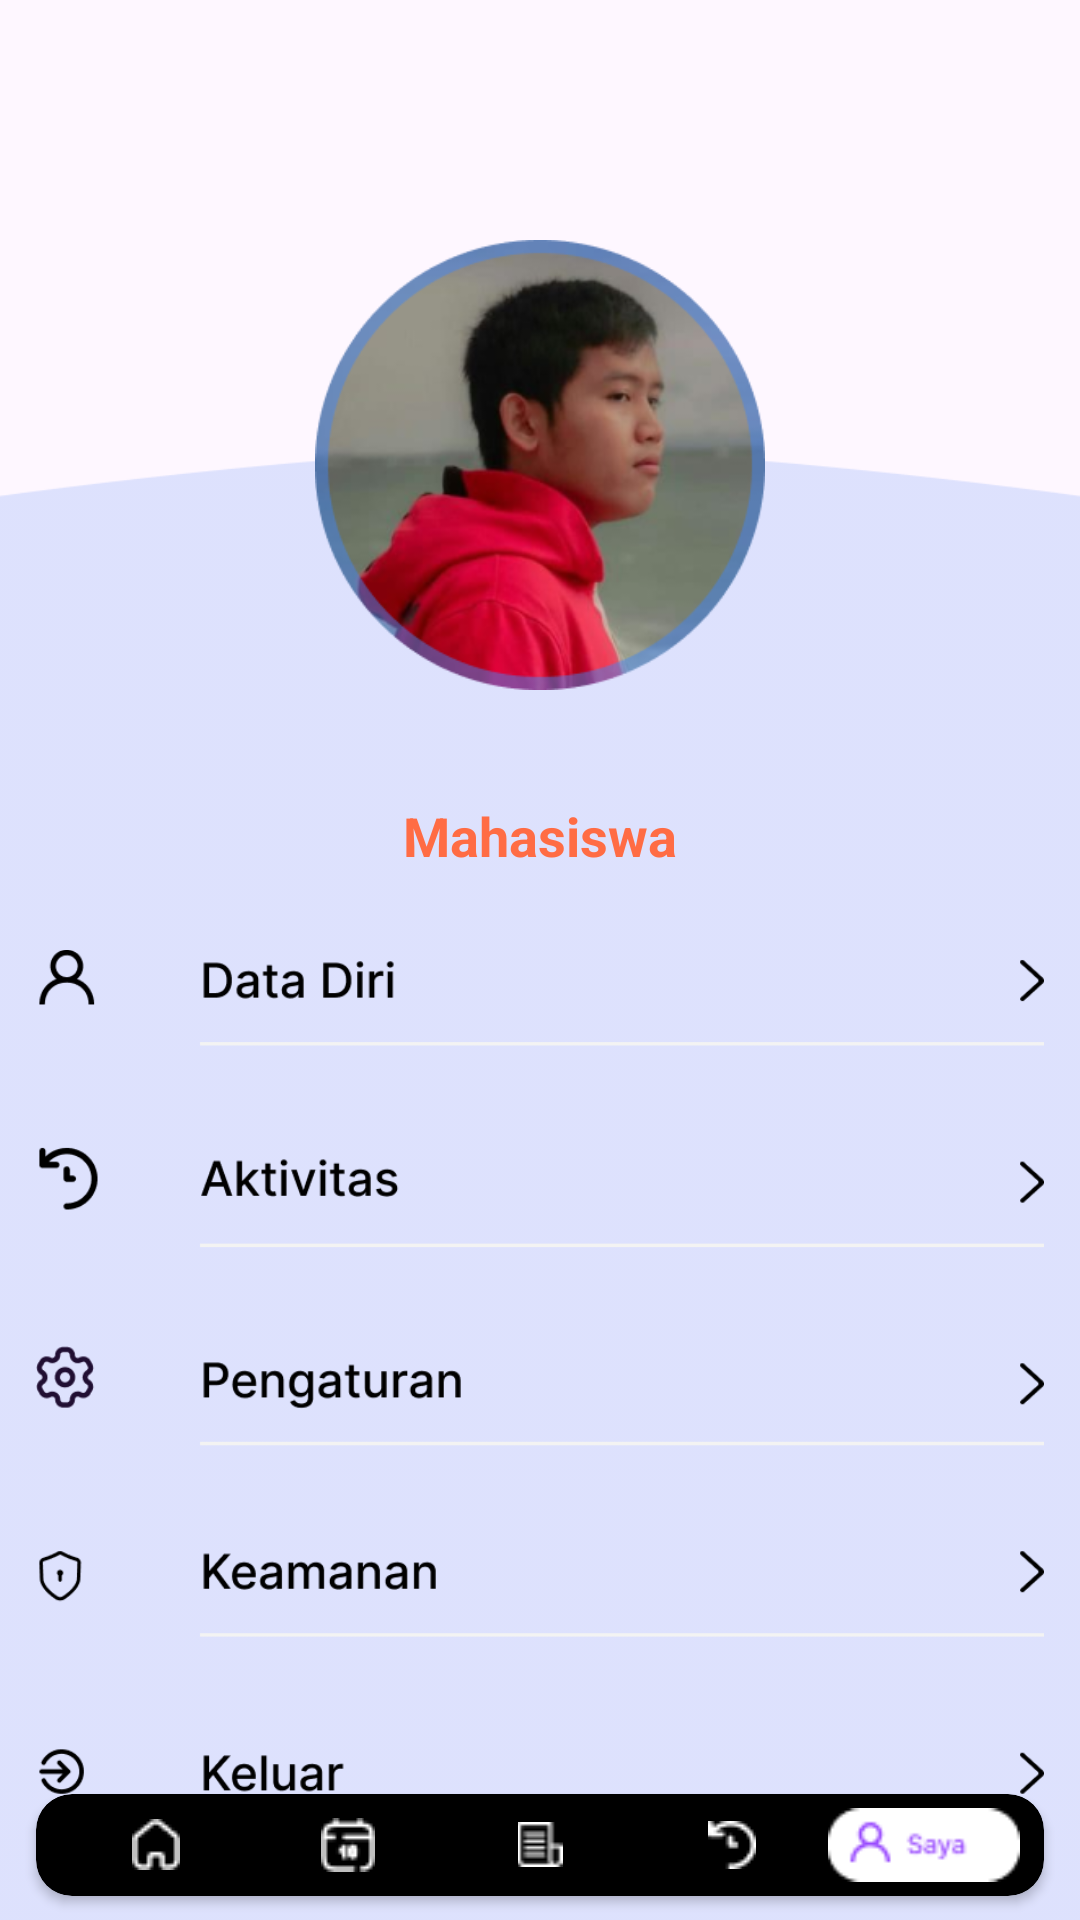

Layout XML and referenced resources for this Android screen:
<!-- AndroidManifest.xml: application theme Theme.RoomInterior -->
<!-- res/layout/activity_saya.xml -->
<?xml version="1.0" encoding="utf-8"?>
<RelativeLayout xmlns:android="http://schemas.android.com/apk/res/android"
    xmlns:app="http://schemas.android.com/apk/res-auto"
    xmlns:tools="http://schemas.android.com/tools"
    android:layout_width="match_parent"
    android:layout_height="match_parent"
    tools:context=".SayaActivity">

    <ImageView
        android:layout_width="match_parent"
        android:layout_height="wrap_content"
        android:layout_marginTop="150dp"
        android:scaleType="fitXY"
        android:src="@drawable/ic_transparans"/>

    <ScrollView
        android:layout_width="match_parent"
        android:layout_height="match_parent"
        android:layout_above="@+id/card"
        android:scrollbars="none">

        <androidx.appcompat.widget.LinearLayoutCompat
            android:layout_width="match_parent"
            android:layout_height="wrap_content"
            android:orientation="vertical">

            <ImageView
                android:layout_width="150dp"
                android:layout_gravity="center_horizontal"
                android:layout_height="150dp"
                android:layout_marginTop="80dp"
                android:src="@drawable/ic_photo"/>

            <TextView
                android:id="@+id/nama"
                android:layout_width="wrap_content"
                android:layout_height="wrap_content"
                android:layout_gravity="center_horizontal"
                android:textStyle="bold"
                android:layout_marginTop="8dp"
                android:textSize="18dp"/>

            <TextView
                android:layout_width="wrap_content"
                android:layout_height="wrap_content"
                android:text="Mahasiswa"
                android:textColor="#FF6C44"
                android:layout_marginTop="4dp"
                android:layout_gravity="center_horizontal"
                android:textStyle="bold"
                android:textSize="18dp"/>

            <ImageView
                android:layout_width="match_parent"
                android:layout_height="300dp"
                android:layout_marginTop="24dp"
                android:layout_marginStart="12dp"
                android:layout_marginEnd="12dp"
                android:src="@drawable/ic_saya"/>

        </androidx.appcompat.widget.LinearLayoutCompat>

    </ScrollView>

    <androidx.cardview.widget.CardView
        android:id="@+id/card"
        android:layout_width="match_parent"
        android:layout_height="34dp"
        android:layout_alignParentBottom="true"
        android:layout_marginStart="12dp"
        android:layout_marginEnd="12dp"
        android:layout_marginBottom="8dp"
        android:backgroundTint="@color/black"
        app:cardCornerRadius="12dp">

        <androidx.appcompat.widget.LinearLayoutCompat
            android:layout_width="match_parent"
            android:layout_height="wrap_content"
            android:layout_marginStart="8dp"
            android:layout_marginTop="4dp"
            android:layout_marginEnd="8dp"
            android:layout_marginBottom="4dp"
            android:orientation="horizontal">

            <ImageView
                android:id="@+id/beranda"
                android:layout_width="0dp"
                android:layout_gravity="center_vertical"
                android:layout_height="wrap_content"
                android:layout_weight="1"
                android:src="@drawable/ic_beranda_off" />

            <ImageView
                android:id="@+id/kalender"
                android:layout_width="0dp"
                android:layout_height="wrap_content"
                android:layout_gravity="center_vertical"
                android:layout_weight="1"
                android:src="@drawable/ic_kalender_off" />

            <ImageView
                android:id="@+id/ruangan"
                android:layout_width="0dp"
                android:layout_height="wrap_content"
                android:layout_gravity="center_vertical"
                android:layout_weight="1"
                android:src="@drawable/ic_ruangan_off" />

            <ImageView
                android:id="@+id/history"
                android:layout_width="0dp"
                android:layout_height="wrap_content"
                android:layout_gravity="center_vertical"
                android:layout_weight="1"
                android:src="@drawable/ic_history_off" />

            <ImageView
                android:layout_width="0dp"
                android:layout_height="wrap_content"
                android:layout_gravity="center_vertical"
                android:layout_weight="1"
                android:src="@drawable/ic_saya_on" />

        </androidx.appcompat.widget.LinearLayoutCompat>

    </androidx.cardview.widget.CardView>

</RelativeLayout>
<!-- resources referenced by this layout -->
<resources>
  <color name="black">#FF000000</color>
  <!-- drawable ic_beranda_off: png bitmap (drawable, 349 bytes) -->
  <!-- drawable ic_history_off: png bitmap (drawable, 321 bytes) -->
  <!-- drawable ic_kalender_off: png bitmap (drawable, 416 bytes) -->
  <!-- drawable ic_photo: png bitmap (drawable, 72981 bytes) -->
  <!-- drawable ic_ruangan_off: png bitmap (drawable, 319 bytes) -->
  <!-- drawable ic_saya: png bitmap (drawable, 18750 bytes) -->
  <!-- drawable ic_saya_on: png bitmap (drawable, 937 bytes) -->
  <!-- drawable ic_transparans: png bitmap (drawable, 7220 bytes) -->
  <style name="Theme.RoomInterior" parent="Base.Theme.RoomInterior" />
  <style name="Base.Theme.RoomInterior" parent="Theme.Material3.DayNight.NoActionBar">
          
          
      </style>
</resources>
